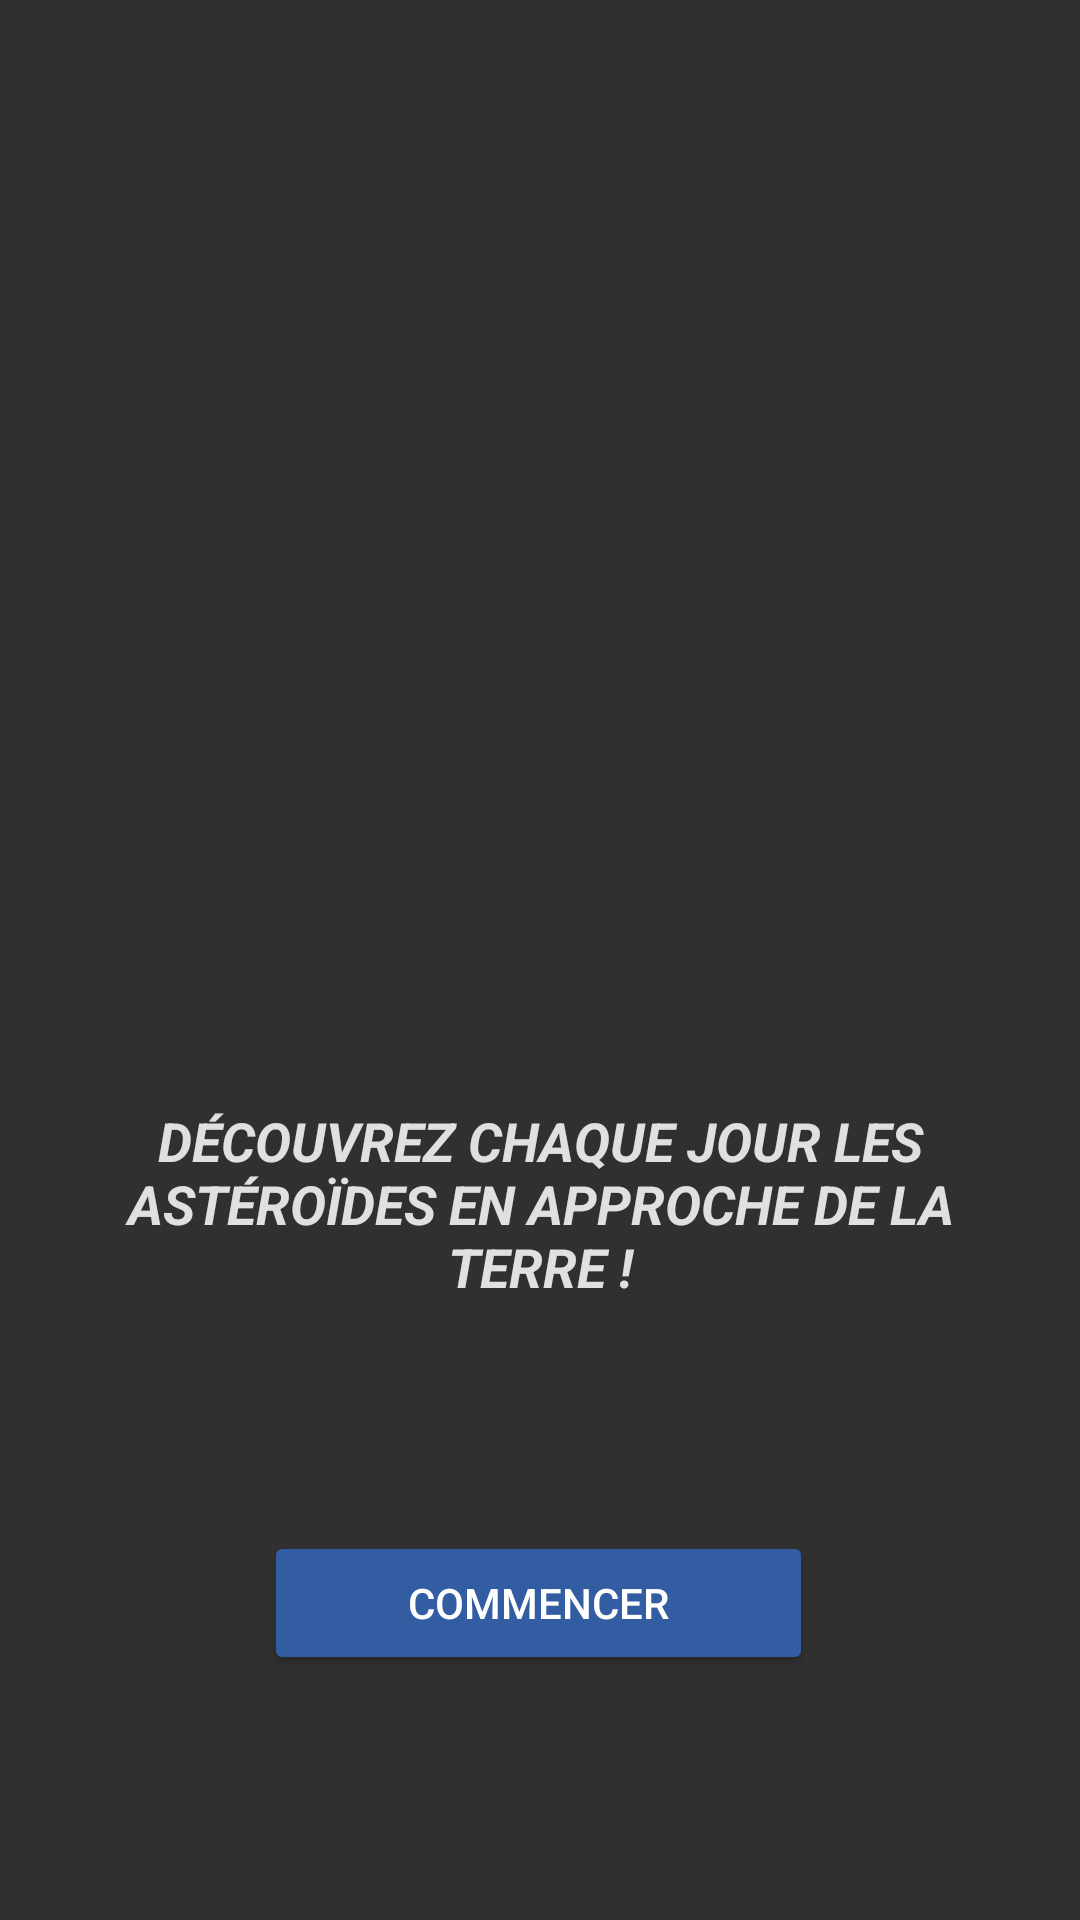

Reconstruct the res/layout file that produces this screen, plus the resources it refers to.
<!-- AndroidManifest.xml: application theme Theme.AsteroidDetector -->
<!-- res/layout/activity_main.xml -->
<?xml version="1.0" encoding="utf-8"?>
<androidx.constraintlayout.widget.ConstraintLayout xmlns:android="http://schemas.android.com/apk/res/android"
    xmlns:app="http://schemas.android.com/apk/res-auto"
    xmlns:tools="http://schemas.android.com/tools"
    android:id="@+id/main"
    android:layout_width="match_parent"
    android:layout_height="match_parent"
    android:background="@color/gris_fond"
    tools:context=".MainActivity">

    <ImageView
        android:id="@+id/icone"
        android:layout_width="96dp"
        android:layout_height="96dp"
        android:layout_marginTop="200dp"
        android:contentDescription="@null"
        android:src="@mipmap/ic_launcher_round"
        app:layout_constraintEnd_toEndOf="parent"
        app:layout_constraintHorizontal_bias="0.498"
        app:layout_constraintStart_toStartOf="parent"
        app:layout_constraintTop_toTopOf="parent" />

    <TextView
        android:id="@+id/accroche"
        android:layout_width="0dp"
        android:layout_height="wrap_content"
        android:layout_marginStart="24dp"
        android:layout_marginTop="72dp"
        android:layout_marginEnd="24dp"
        android:gravity="center"
        android:text="@string/accroche"
        android:textAllCaps="true"
        android:textColor="@color/couleur_texte"
        android:textSize="18sp"
        android:textStyle="bold|italic"
        app:layout_constraintEnd_toEndOf="parent"
        app:layout_constraintHorizontal_bias="0.0"
        app:layout_constraintStart_toStartOf="parent"
        app:layout_constraintTop_toBottomOf="@id/icone" />

    <Button
        android:id="@+id/commencer"
        android:layout_width="wrap_content"
        android:layout_height="wrap_content"
        android:layout_marginTop="76dp"
        android:backgroundTint="@color/bleu_commencer"
        android:paddingStart="48dp"
        android:paddingEnd="48dp"
        android:text="@string/bouton"
        android:textAllCaps="true"
        android:textColor="@color/white"
        app:cornerRadius="2dp"
        app:layout_constraintEnd_toEndOf="parent"
        app:layout_constraintHorizontal_bias="0.497"
        app:layout_constraintStart_toStartOf="parent"
        app:layout_constraintTop_toBottomOf="@id/accroche" />

</androidx.constraintlayout.widget.ConstraintLayout>
<!-- resources referenced by this layout -->
<resources>
  <color name="bleu_commencer">#325DA2</color>
  <color name="couleur_texte">#E0E0E0</color>
  <color name="gris_fond">#303030</color>
  <color name="white">#FFFFFFFF</color>
  <string name="accroche">Découvrez chaque jour les astéroïdes en approche de la Terre !</string>
  <string name="bouton">Commencer</string>
  <style name="Theme.AsteroidDetector" parent="Base.Theme.AsteroidDetector" />
  <style name="Base.Theme.AsteroidDetector" parent="Theme.Material3.DayNight.NoActionBar">
          <item name="colorOnSurface">@color/couleur_texte</item>
          <item name="colorOutline">@color/orbite</item>
          <item name="colorSecondaryContainer">@color/bleu_commencer</item>
          <item name="colorOnSecondaryContainer">@color/white</item>
      </style>
  <color name="orbite">#BDBDBD</color>
</resources>
